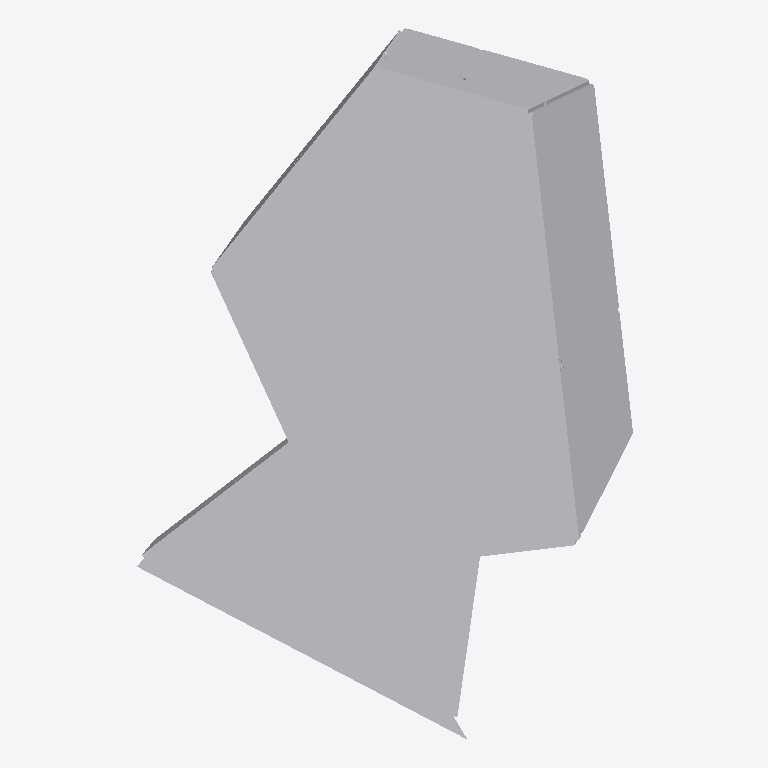
Plan cut of the same IFC building model at storey 'Default Building Storey' (level 0.00 m, cut at 1.40 m), seen from above with north up, elements coloured by IFC class (only those large enough to see are counted): 25 other elements (light grey). Cut surfaces are drawn darker.
Extent 3.6 m × 5.1 m × 2.4 m (x, y, z). Storeys (1): Default Building Storey at 0.00 m. Elements (80): 80 IfcBuildingElementProxy.

HEADER;
FILE_DESCRIPTION(('ViewDefinition [CoordinationView_V2.0]'),'2;1');
FILE_NAME('C-13.ifc','2022-12-15T11:06:25',(''),('',''),'','TopSolid 7.16.400.128','');
FILE_SCHEMA(('IFC4'));
ENDSEC;
DATA;
#1=IFCPROJECT('1_ShN6gOn4KvjEO1uEjTQv',#2,'PAVILLON',$,$,$,$,(#4),#28);
#29=IFCSITE('2kVWXKGcfBKANDBVkuE0Z1',#2,'Default Site',$,$,#30,$,$,.ELEMENT.,$,$,$,$,$);
#33=IFCBUILDING('05XovRE0T9OfG2Y7OtJtAl',#2,'Default Building',$,$,#34,$,$,.ELEMENT.,$,$,$);
#40=IFCBUILDINGSTOREY('2n0mT4XZHFNQp2quZ50mEm',#2,'Default Building Storey',$,$,#41,$,$,.ELEMENT.,$);
#71=IFCBUILDINGELEMENTPROXY('2Raw9VfEDBzOmtIpWemQag',#2,'POLYEDRE TOPOLOGIQUE','',$,#72,#77,$,$);
#14770=IFCBUILDINGELEMENTPROXY('0XoXNWOqH1XPrp6d2HIWSG',#2,'MULTI PANNEAU - M3 - A2','PAN M3 - A2',$,#14771,#14776,$,$);
#13530=IFCBUILDINGELEMENTPROXY('1Hg4ofzqDAdvSfT13PtobJ',#2,'MULTI PANNEAU - M3 - A1','PAN M3 - A1',$,#13531,#13536,$,$);
#18582=IFCBUILDINGELEMENTPROXY('25t_RPwSn9D9tQnkLHWg$0',#2,'MULTI PANNEAU - M4 - A1','PAN M4 - A1',$,#18583,#18588,$,$);
#19825=IFCBUILDINGELEMENTPROXY('3VTtSIyCPAnucbpDCHe2On',#2,'MULTI PANNEAU - M4 - A2','PAN M4 - A2',$,#19826,#19831,$,$);
#17286=IFCBUILDINGELEMENTPROXY('1oNMz5JAv32v6olSMlYtsl',#2,'MULTI PANNEAU - M3 - B2','PAN M3 - B2',$,#17287,#17292,$,$);
#21065=IFCBUILDINGELEMENTPROXY('3nLqdBX3T7UuMNbWBvbCYA',#2,'MULTI PANNEAU - M4 - B1','PAN M4 - B1',$,#21066,#21071,$,$);
#22341=IFCBUILDINGELEMENTPROXY('0lRc2fMdH4J9LYlEfxyJmH',#2,'MULTI PANNEAU - M4 - B2','PAN M4 - B2',$,#22342,#22347,$,$);
#16046=IFCBUILDINGELEMENTPROXY('0ZDewyG85EHBV8rAfo3EcR',#2,'MULTI PANNEAU - M3 - B1','PAN M3 - B1',$,#16047,#16052,$,$);
#26120=IFCBUILDINGELEMENTPROXY('0PVmZZddz1ve1gJCMyUan7',#2,'MULTI PANNEAU - M5 - B1','PAN M5 - B1',$,#26121,#26126,$,$);
#35028=IFCBUILDINGELEMENTPROXY('3F$jmIFSj7wOLztmsUqh9G',#2,'MULTI PANNEAU - M7 - A2','PAN M7 - A2',$,#35029,#35034,$,$);
#27396=IFCBUILDINGELEMENTPROXY('1MS11jStzATvxzVWH6gren',#2,'MULTI PANNEAU - M5 - B2','PAN M5 - B2',$,#27397,#27402,$,$);
#32520=IFCBUILDINGELEMENTPROXY('2yqmbXSbPF1wy$UsY5IA9d',#2,'MULTI PANNEAU - M6 - B2','PAN M6 - B2',$,#32521,#32526,$,$);
#36299=IFCBUILDINGELEMENTPROXY('0Hp8148cL5uADlUxYgLkv0',#2,'MULTI PANNEAU - M7 - B1','PAN M7 - B1',$,#36300,#36305,$,$);
#5942=IFCBUILDINGELEMENTPROXY('3_SlGyk4HBxffv4u$CzBms',#2,'MULTI PANNEAU - M1 - B1','PAN M1 - B1',$,#5943,#5948,$,$);
#23601=IFCBUILDINGELEMENTPROXY('3uDlSnKJr5tOZ68YWeAUy4',#2,'MULTI PANNEAU - M5 - A1','PAN M5 - A1',$,#23602,#23607,$,$);
#432=IFCBUILDINGELEMENTPROXY('1eE253oE1B3O6P9ItfaHc_',#2,'POUTRE = C1 - P3','',$,#433,#438,$,$);
#24844=IFCBUILDINGELEMENTPROXY('3GZ5cKv7fBmPd4kCOSIVmn',#2,'MULTI PANNEAU - M5 - A2','PAN M5 - A2',$,#24845,#24850,$,$);
#37539=IFCBUILDINGELEMENTPROXY('2$gdShfKD1$wWm1uiuStes',#2,'MULTI PANNEAU - M7 - B2','PAN M7 - B2',$,#37540,#37545,$,$);
#7213=IFCBUILDINGELEMENTPROXY('15AaBl6IH4lwDJbeVBXWs_',#2,'MULTI PANNEAU - M1 - B2','PAN M1 - B2',$,#7214,#7219,$,$);
#12234=IFCBUILDINGELEMENTPROXY('2QBVyLcbv0xRNAgrzPhL9g',#2,'MULTI PANNEAU - M2 - B2','PAN M2 - B2',$,#12235,#12240,$,$);
#31244=IFCBUILDINGELEMENTPROXY('0phAwNLbr7CRN2oTkEbHLF',#2,'MULTI PANNEAU - M6 - B1','PAN M6 - B1',$,#31245,#31250,$,$);
#10994=IFCBUILDINGELEMENTPROXY('2e3Gc3M7H2lusw2F$WJ2zx',#2,'MULTI PANNEAU - M2 - B1','PAN M2 - B1',$,#10995,#11000,$,$);
#33780=IFCBUILDINGELEMENTPROXY('0c6MOiE5j4NOr0DZzzbzkI',#2,'MULTI PANNEAU - M7 - A1','PAN M7 - A1',$,#33781,#33786,$,$);
#351=IFCBUILDINGELEMENTPROXY('0quNH_iez7xvoR7JdEF0FZ',#2,'POUTRE = C1 - P2','',$,#352,#357,$,$);
ENDSEC;
